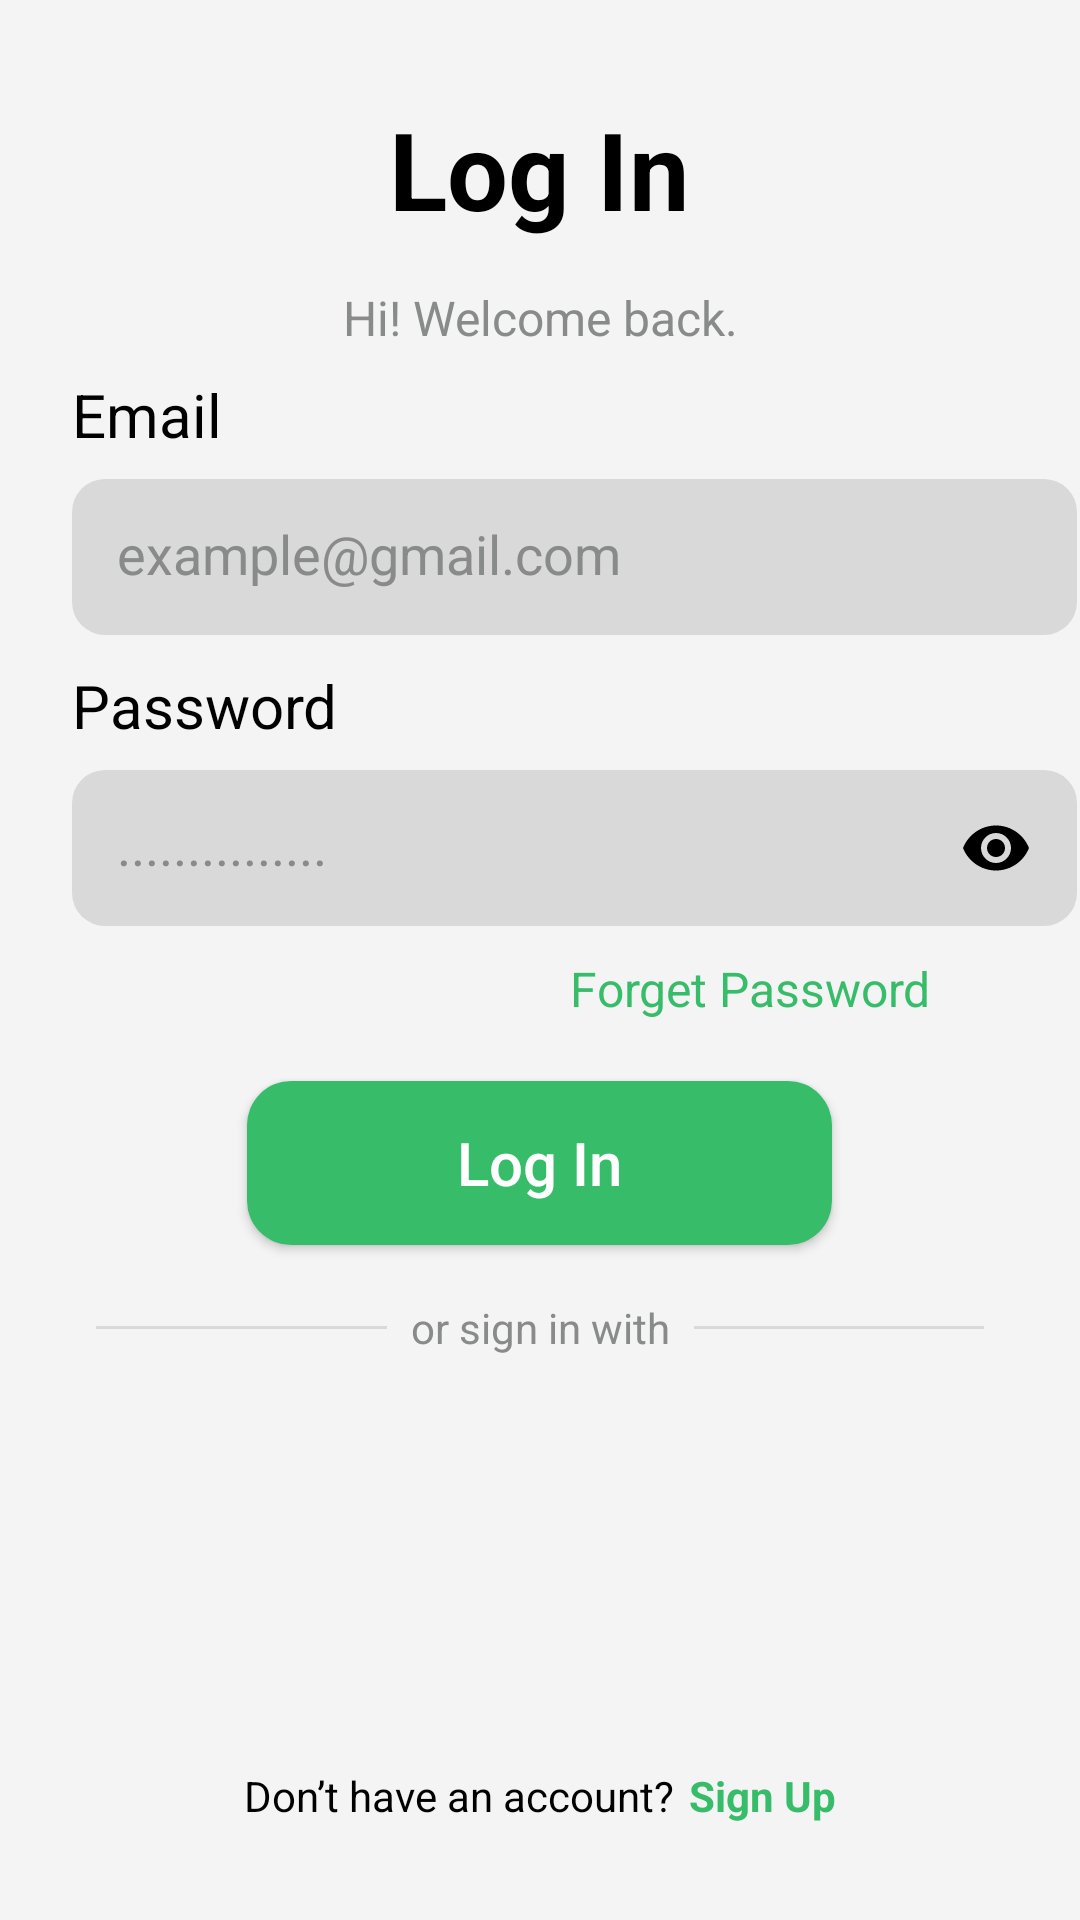

Here is an Android app screen rendered from its layout file. Give the layout XML and the strings, colors and styles it references.
<!-- AndroidManifest.xml: application theme Theme.FoodApp -->
<!-- res/layout/activity_login.xml -->
<?xml version="1.0" encoding="utf-8"?>
<LinearLayout
    xmlns:android="http://schemas.android.com/apk/res/android"
    xmlns:app="http://schemas.android.com/apk/res-auto"
    xmlns:tools="http://schemas.android.com/tools"
    android:id="@+id/main"
    android:layout_width="match_parent"
    android:layout_height="match_parent"
    android:gravity="center"
    android:orientation="vertical"
    android:background="@color/activity_color"
    tools:context=".LoginActivity">

    <LinearLayout
        android:gravity="center"
        android:orientation="vertical"
        android:layout_width="match_parent"
        android:layout_height="wrap_content"
        android:layout_marginBottom="8dp">

        <TextView
            android:layout_width="wrap_content"
            android:layout_height="50dp"
            android:layout_marginBottom="5dp"
            android:gravity="center_horizontal"
            android:text="Log In"
            android:textColor="@color/black"
            android:textSize="36sp"
            android:textStyle="bold" />

        <TextView
            android:textSize="16sp"
            android:layout_marginTop="8dp"
            android:textColor="@color/txt_gray"
            android:gravity="center_horizontal"
            android:layout_width="wrap_content"
            android:layout_height="wrap_content"
            android:text="Hi! Welcome back."/>

    </LinearLayout>
    <LinearLayout
        android:layout_gravity="center"
        android:orientation="vertical"
        android:layout_width="match_parent"
        android:layout_height="wrap_content">

        <TextView
            android:textSize="20sp"
            android:textColor="@color/black"
            android:layout_width="wrap_content"
            android:layout_height="wrap_content"
            android:text="Email"
            android:layout_marginStart="24dp"/>

        <EditText
            android:textColorHint="@color/txt_gray"
            android:id="@+id/emailTxt"
            android:textColor="@color/black"
            android:background="@drawable/edittxt_background"
            android:padding="15dp"
            android:layout_width="335dp"
            android:layout_height="52dp"
            android:layout_marginLeft="24dp"
            android:layout_marginTop="8dp"
            android:layout_marginBottom="10dp"
            android:hint="example@gmail.com"
            android:inputType="textEmailAddress"/>
        <TextView android:textSize="20sp"
            android:textColor="@color/black"
            android:layout_width="wrap_content"
            android:layout_height="wrap_content"
            android:text="Password"
            android:layout_marginStart="24dp"/>

        <EditText
            android:id="@+id/passwordTxt"
            android:layout_width="335dp"
            android:layout_height="52dp"
            android:layout_marginLeft="24dp"
            android:layout_marginTop="8dp"
            android:textColor="@color/black"
            android:layout_marginBottom="10dp"
            android:background="@drawable/edittxt_background"
            android:drawableEnd="@drawable/visibility"
            android:hint="..............."
            android:inputType="textPassword"
            android:padding="15dp"
            android:textColorHint="@color/txt_gray" />

        <TextView
            android:textSize="16sp"
            android:textColor="@color/mainColor"
            android:gravity="right"
            android:layout_gravity="end"
            android:id="@+id/btnForgetPass"
            android:layout_width="wrap_content"
            android:layout_height="wrap_content"
            android:layout_marginRight="50dp"
            android:text="Forget Password"/>
    </LinearLayout>
    <androidx.appcompat.widget.AppCompatButton
        android:textSize="20sp"
        android:textColor="@color/white"
        android:id="@+id/btnLogInAcct"
        android:background="@drawable/custom_btn"
        android:layout_width="195dp"
        android:layout_height="54.72dp"
        android:layout_marginTop="20dp"
        android:layout_marginBottom="10dp"
        android:text="Log In"
        android:textAllCaps="false"
        android:textAlignment="center"/>

    <LinearLayout
        android:orientation="horizontal"
        android:layout_width="match_parent"
        android:layout_height="wrap_content"
        android:layout_marginStart="32dp"
        android:layout_marginEnd="32dp">

        <View
            android:layout_gravity="center_vertical"
            android:id="@+id/view2"
            android:background="@color/gray"
            android:layout_width="wrap_content"
            android:layout_height="1dp"
            android:layout_weight="1"/>

        <TextView android:textSize="14sp"
            android:textColor="@color/txt_gray"
            android:id="@+id/textView5"
            android:layout_width="wrap_content"
            android:layout_height="wrap_content"
            android:layout_margin="8dp"
            android:text="or sign in with"
            android:layout_weight="0"/>

        <View
            android:layout_gravity="center_vertical"
            android:id="@+id/view3"
            android:background="@color/gray"
            android:layout_width="wrap_content"
            android:layout_height="1dp"
            android:layout_weight="1"/>

    </LinearLayout>
    <LinearLayout
        android:gravity="center"
        android:orientation="horizontal"
        android:layout_width="match_parent"
        android:layout_height="wrap_content"
        android:layout_margin="35dp">

        <ImageView android:id="@+id/btnGoogle"
            android:layout_width="62dp"
            android:layout_height="59dp"
            app:srcCompat="@drawable/google"/>
        <ImageView android:id="@+id/btnFacebook"
            android:layout_width="62dp"
            android:layout_height="59dp"
            android:layout_marginLeft="31dp"
            app:srcCompat="@drawable/facebook"/>
    </LinearLayout>
    <LinearLayout
        android:gravity="center"
        android:orientation="horizontal"
        android:layout_width="match_parent"
        android:layout_height="wrap_content">

        <TextView
            android:textSize="14sp"
            android:textColor="@color/black"
            android:id="@+id/textView7"
            android:layout_width="wrap_content"
            android:layout_height="wrap_content"
            android:text="Don’t have an account?"/>

        <TextView
            android:textSize="14sp"
            android:textStyle="bold"
            android:textColor="@color/mainColor"
            android:id="@+id/btnSignUp"
            android:layout_width="wrap_content"
            android:layout_height="wrap_content"
            android:layout_marginStart="5dp"
            android:text="Sign Up"/>
    </LinearLayout>

</LinearLayout>
<!-- resources referenced by this layout -->
<resources>
  <color name="activity_color">#f4f4f4</color>
  <color name="black">#FF000000</color>
  <color name="gray">#d9d9d9</color>
  <color name="mainColor">#37bd6a</color>
  <color name="txt_gray">#888b89</color>
  <color name="white">#FFFFFFFF</color>
  <!-- drawable custom_btn (drawable) -->
  <?xml version="1.0" encoding="utf-8"?>
  <selector xmlns:android="http://schemas.android.com/apk/res/android" xmlns:app="http://schemas.android.com/apk/res-auto" xmlns:aapt="http://schemas.android.com/aapt">
      <item>
          <shape android:shape="rectangle">
              <solid android:color="@color/mainColor"/>
              <corners android:radius="14.55dp"/>
          </shape>
      </item>
  </selector>
  <!-- drawable edittxt_background (drawable) -->
  <?xml version="1.0" encoding="utf-8"?>
  <selector xmlns:android="http://schemas.android.com/apk/res/android" xmlns:app="http://schemas.android.com/apk/res-auto" xmlns:aapt="http://schemas.android.com/aapt">
      <item>
          <shape android:shape="rectangle">
              <solid android:color="@color/gray"/>
              <corners android:radius="11dp"/>
          </shape>
      </item>
  </selector>
  <!-- drawable visibility (drawable) -->
  <?xml version="1.0" encoding="utf-8"?>
  <vector xmlns:android="http://schemas.android.com/apk/res/android" xmlns:app="http://schemas.android.com/apk/res-auto" xmlns:aapt="http://schemas.android.com/aapt" android:tint="#000000" android:height="24dp" android:width="24dp" android:viewportWidth="24" android:viewportHeight="24">
      <path android:fillColor="@android:color/white" android:pathData="M12,4.5C7,4.5 2.73,7.61 1,12c1.73,4.39 6,7.5 11,7.5s9.27,-3.11 11,-7.5c-1.73,-4.39 -6,-7.5 -11,-7.5zM12,17c-2.76,0 -5,-2.24 -5,-5s2.24,-5 5,-5 5,2.24 5,5 -2.24,5 -5,5zM12,9c-1.66,0 -3,1.34 -3,3s1.34,3 3,3 3,-1.34 3,-3 -1.34,-3 -3,-3z"/>
  </vector>
  <style name="Theme.FoodApp" parent="Base.Theme.FoodApp" />
  <style name="Base.Theme.FoodApp" parent="Theme.Material3.DayNight.NoActionBar">
          
          
      </style>
</resources>
